Run: headless pygame with SDL's dummy video driver; simulated clock (each Clock.tick advances the game by its frame time, no real sleeping); random seed 0; keys injected as events and as key.get_pressed() state; mouse plan: one left click at the window centre at the start of phase 2, then a move to the lower-right quarter at the start of phase 3.
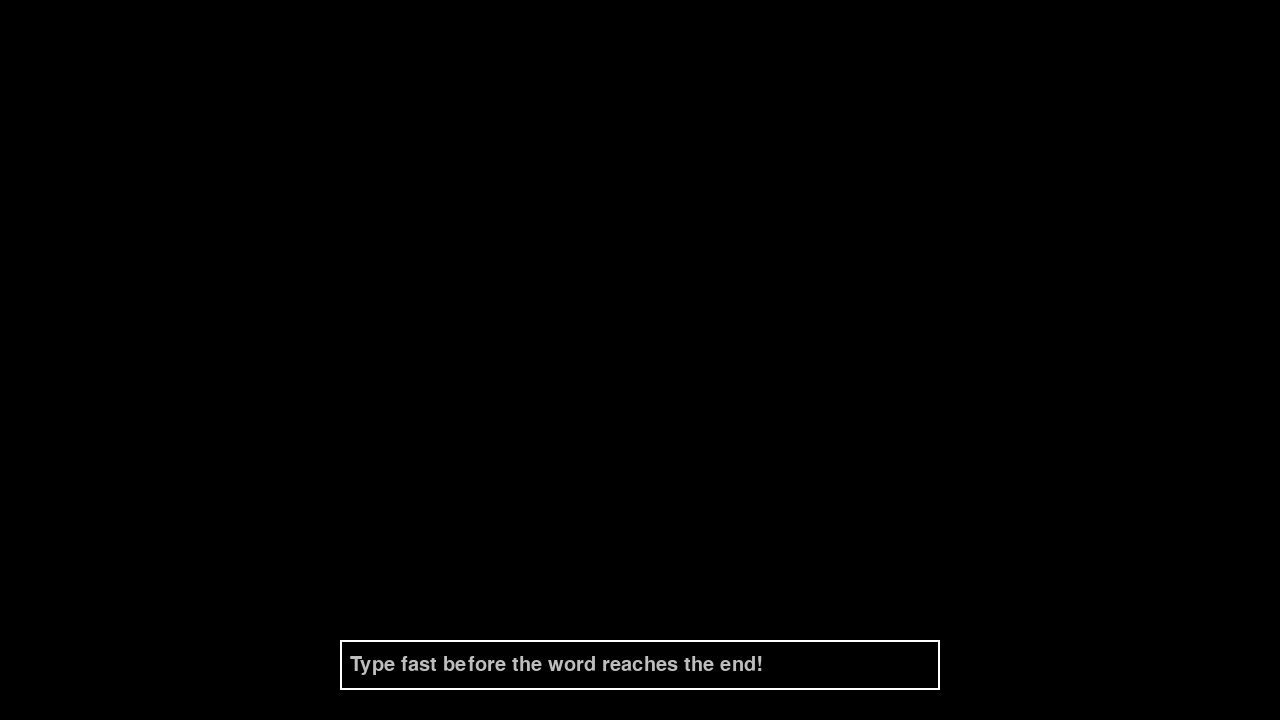
Frame 1 of 4 · flips 1–60 · no input
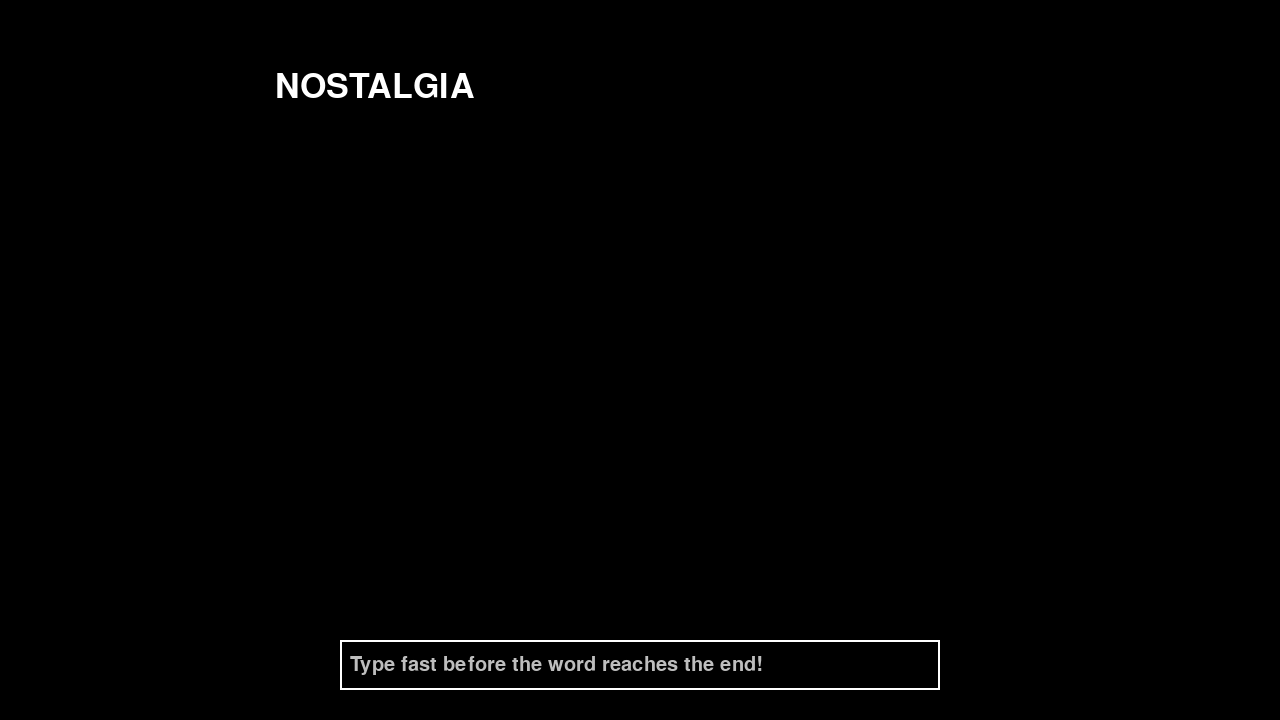
Frame 2 of 4 · flips 61–180 · clicked the window centre · tapped SPACE, RETURN · held RIGHT (→), D
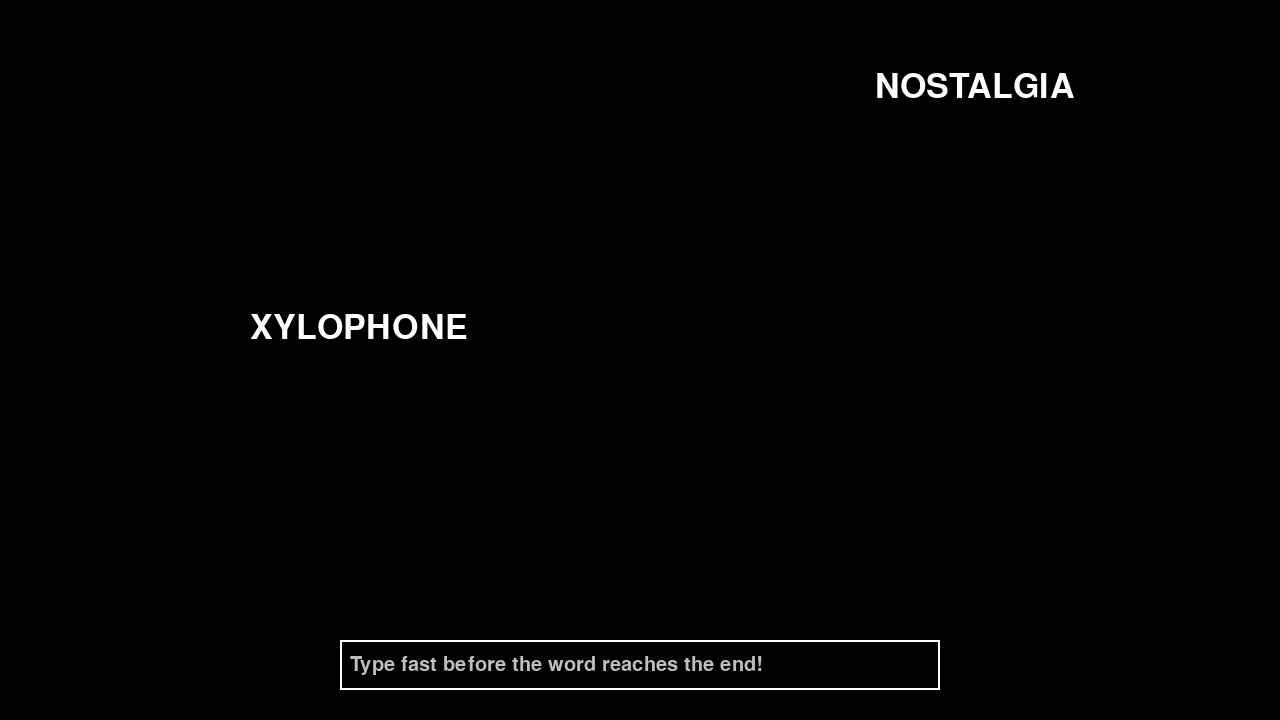
Frame 3 of 4 · flips 181–300 · moved the mouse to the lower-right quarter · held DOWN (↓), S
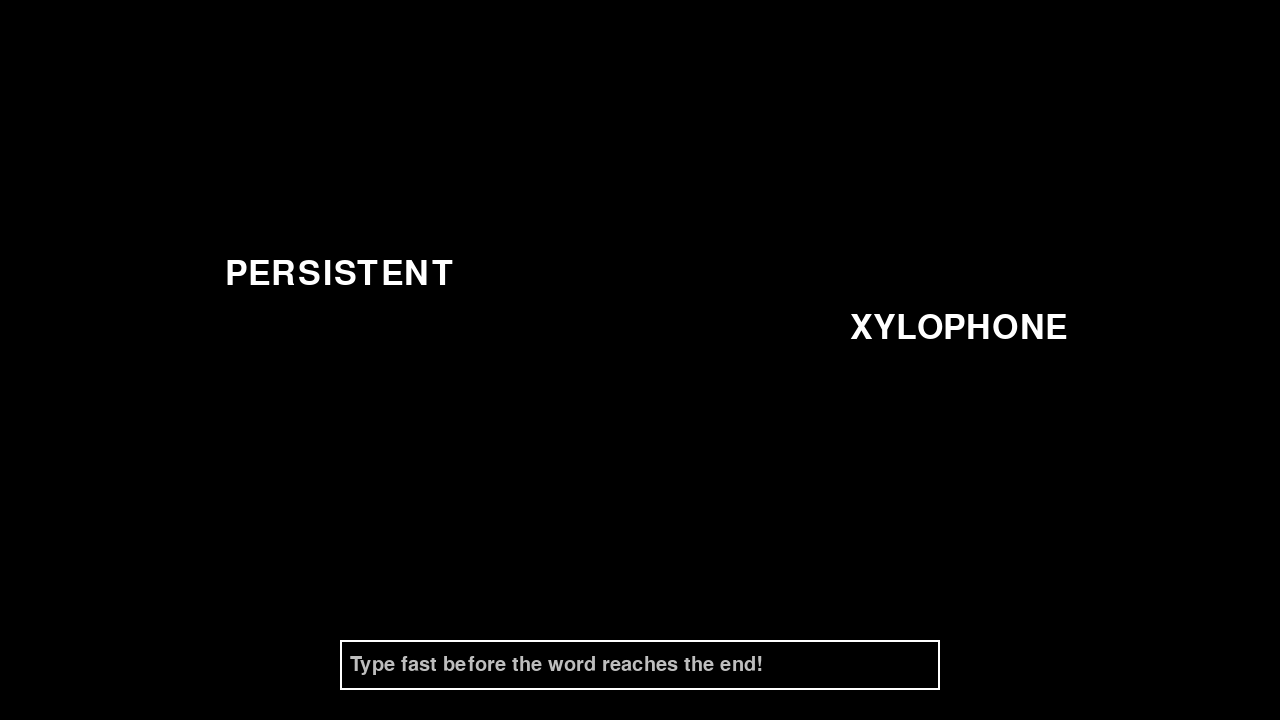
Frame 4 of 4 · flips 301–420 · held LEFT (←), A, UP (↑), W

The pygame program that drew these frames:

import pygame
import random

pygame.init()
pygame.key.set_repeat(400,50)

screenWidth = 1280
screenHeight = 720
screen = pygame.display.set_mode((screenWidth, screenHeight))
clock = pygame.time.Clock()
running = True

words = ["APPROXIMATE", "TEMPERATURE", "SUPERFLUOUS", 
         "FAVORABLE", "DECISIVE", "CYCLICAL", 
         "HUMOROUS", "INCONSPICUOUS", "XYLOPHONE", 
         "JUXTAPOSE", "KANGAROO", "LUMINOUS", 
         "METICULOUS", "NOSTALGIA", "OBLIVIOUS", 
         "PERSISTENT", "QUINTESSENTIAL"]

currentWord = random.choice(words)
font = pygame.font.Font(None, 50)
speed = 5
x = 0
y = random.randint(50, 500)
displayWord = font.render(currentWord, True, "white")
wordSpawnTime = 2000
lastWordSpawn = 0
wordsOnScreen = []

textBoxWidth = (screenWidth - 600) // 2
textBoxHeight = screenHeight - 80
textBox = pygame.Rect(textBoxWidth,textBoxHeight, 600, 50)
textBoxFont = pygame.font.Font(None, 30)
userText = ""
active = False
placeholderText = "Type fast before the word reaches the end!"
    


while running:
    currentTime = pygame.time.get_ticks()
    for event in pygame.event.get():
        if event.type == pygame.QUIT:
            running = False
        if event.type == pygame.MOUSEBUTTONDOWN:
            if textBox.collidepoint(event.pos):
                active = True
            else:
                active = False
        # Checks if the user typed the correct word
        if event.type == pygame.KEYDOWN and active:
            if event.key == pygame.K_BACKSPACE:
                userText = userText[:-1]
            elif event.key == pygame.K_RETURN:
                for word in wordsOnScreen:
                    if word["text"] == userText and word["color"] == "white":
                        word["color"] = "blue"
                        word["currentTime"] = currentTime
                        break
                userText = ""
            else:
                userText += event.unicode.upper()


    screen.fill("black")

    # Load textbox for user to type in
    pygame.draw.rect(screen, "white", textBox, 2)
    if userText == "" and not active:
        boxText = textBoxFont.render(placeholderText, True, "grey")
    else:
        boxText = textBoxFont.render(userText, True, "white")
    screen.blit(boxText, (textBox.x + 10, textBox.y + 15))
    
    # Spawning multiple words on the screen
    if currentTime - lastWordSpawn >= wordSpawnTime:
        newWord = random.choice(words)
        newWordDisplay = font.render(newWord, True, "white")
        wordsOnScreen.append({"text": newWord, 
                              "display": newWordDisplay, 
                              "x": 0, "y": random.randint(50, 500), 
                              "color": "white"})
        lastWordSpawn = currentTime

    # Moving words across the screen
    for word in list(wordsOnScreen):
        word["x"] += speed
        wordDisplay = font.render(word["text"], True, word["color"])
        screen.blit(wordDisplay, (word["x"], word["y"]))

    pygame.display.flip()
    clock.tick(60)

pygame.quit()
